Image classification data set "dataset" (bikz05/bag-of-words on GitHub). Class labels (3): aeroplane, bicycle, car.

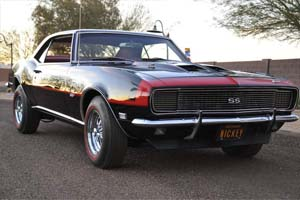
Label: car

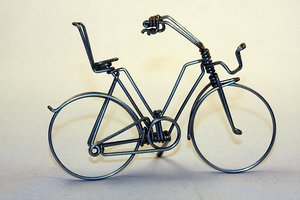
Label: bicycle

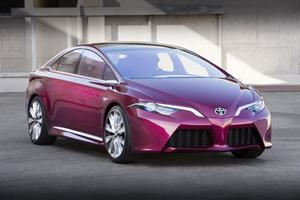
Label: car

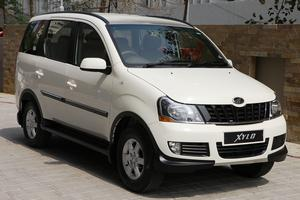
Label: car
